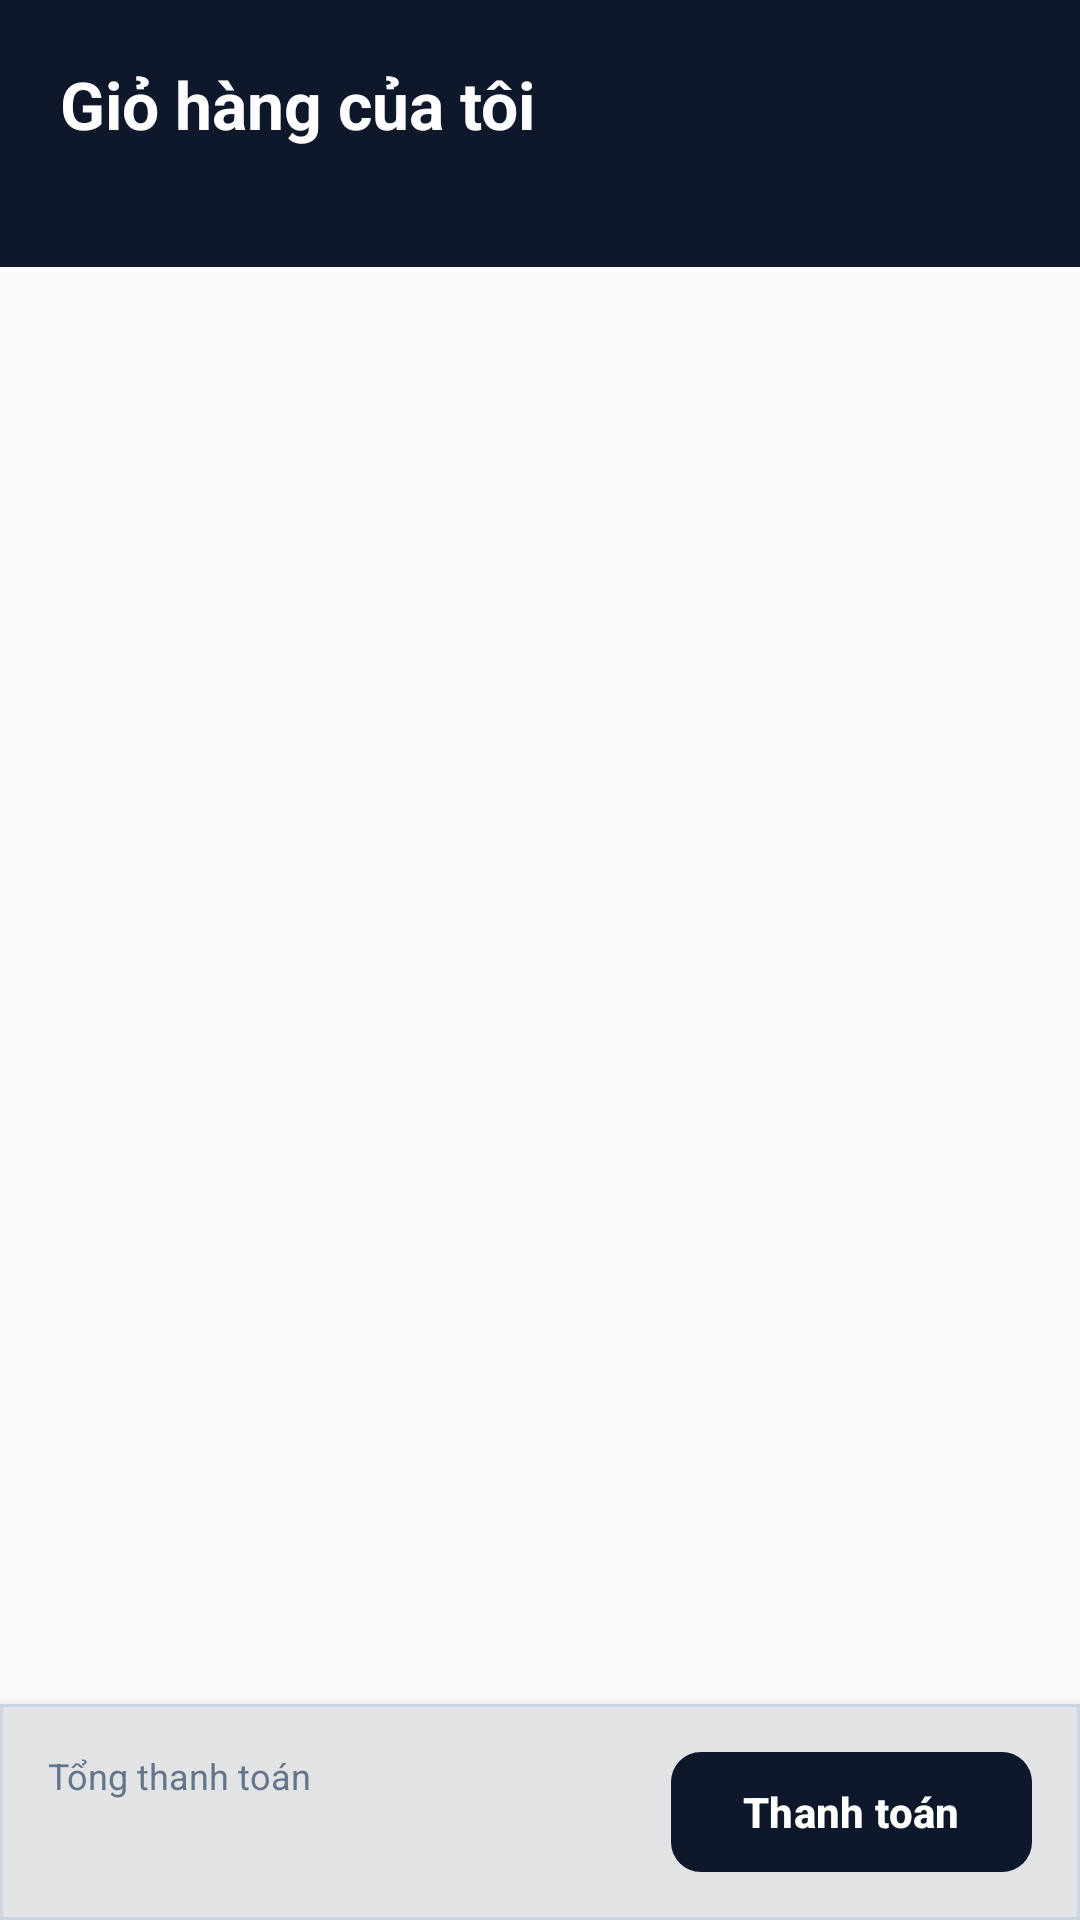

Android layout source for this screen:
<!-- AndroidManifest.xml: application theme Theme.Giuaky -->
<!-- res/layout/fragment_cart.xml -->
<?xml version="1.0" encoding="utf-8"?>
<LinearLayout xmlns:android="http://schemas.android.com/apk/res/android"
    xmlns:app="http://schemas.android.com/apk/res-auto"
    xmlns:tools="http://schemas.android.com/tools"
    android:id="@+id/cartRoot"
    android:layout_width="match_parent"
    android:layout_height="match_parent"
    android:background="@color/colorBackground"
    android:orientation="vertical">

    
    <LinearLayout
        android:layout_width="match_parent"
        android:layout_height="wrap_content"
        android:background="@color/colorPrimary"
        android:orientation="vertical"
        android:paddingStart="20dp"
        android:paddingTop="20dp"
        android:paddingEnd="20dp"
        android:paddingBottom="20dp">

        <TextView
            android:layout_width="wrap_content"
            android:layout_height="wrap_content"
            android:text="Giỏ hàng của tôi"
            android:textColor="@color/colorOnPrimary"
            android:textSize="22sp"
            android:textStyle="bold" />

        <TextView
            android:id="@+id/tvCartItemCount"
            android:layout_width="wrap_content"
            android:layout_height="wrap_content"
            android:layout_marginTop="2dp"
            android:textColor="#B0C4DE"
            android:textSize="13sp"
            tools:text="3 sản phẩm" />

    </LinearLayout>

    
    <FrameLayout
        android:layout_width="match_parent"
        android:layout_height="0dp"
        android:layout_weight="1">

        
        <androidx.recyclerview.widget.RecyclerView
            android:id="@+id/rvCartItems"
            android:layout_width="match_parent"
            android:layout_height="match_parent"
            android:clipToPadding="false"
            android:paddingTop="8dp"
            android:paddingBottom="8dp"
            android:visibility="visible"
            tools:listitem="@layout/item_cart" />

        
        <LinearLayout
            android:id="@+id/layoutEmptyCart"
            android:layout_width="match_parent"
            android:layout_height="match_parent"
            android:gravity="center"
            android:orientation="vertical"
            android:padding="32dp"
            android:visibility="gone"
            tools:visibility="visible">

            <TextView
                android:layout_width="wrap_content"
                android:layout_height="wrap_content"
                android:text="🛒"
                android:textSize="64sp" />

            <TextView
                android:layout_width="wrap_content"
                android:layout_height="wrap_content"
                android:layout_marginTop="16dp"
                android:text="Giỏ hàng của bạn đang trống"
                android:textColor="@color/colorTextPrimary"
                android:textSize="18sp"
                android:textStyle="bold" />

            <TextView
                android:layout_width="wrap_content"
                android:layout_height="wrap_content"
                android:layout_marginTop="6dp"
                android:gravity="center"
                android:text="Hãy thêm các sản phẩm công nghệ tuyệt vời vào giỏ nhé!"
                android:textColor="@color/colorTextSecondary"
                android:textSize="14sp" />

            <com.google.android.material.button.MaterialButton
                android:id="@+id/btnExploreProducts"
                style="@style/Widget.Material3.Button"
                android:layout_width="wrap_content"
                android:layout_height="48dp"
                android:layout_marginTop="20dp"
                android:text="Khám phá sản phẩm"
                android:textColor="@color/colorOnPrimary"
                app:backgroundTint="@color/colorPrimary"
                app:cornerRadius="10dp" />

        </LinearLayout>

    </FrameLayout>

    
    <com.google.android.material.card.MaterialCardView
        android:id="@+id/cardCheckoutBar"
        android:layout_width="match_parent"
        android:layout_height="wrap_content"
        app:cardBackgroundColor="@color/colorSurface"
        app:cardCornerRadius="0dp"
        app:cardElevation="8dp"
        app:strokeColor="@color/colorOutline"
        app:strokeWidth="1dp">

        <LinearLayout
            android:layout_width="match_parent"
            android:layout_height="wrap_content"
            android:gravity="center_vertical"
            android:orientation="horizontal"
            android:paddingStart="16dp"
            android:paddingTop="12dp"
            android:paddingEnd="16dp"
            android:paddingBottom="12dp">

            <LinearLayout
                android:layout_width="0dp"
                android:layout_height="wrap_content"
                android:layout_weight="1"
                android:orientation="vertical">

                <TextView
                    android:layout_width="wrap_content"
                    android:layout_height="wrap_content"
                    android:text="Tổng thanh toán"
                    android:textColor="@color/colorTextSecondary"
                    android:textSize="12sp" />

                <TextView
                    android:id="@+id/tvCartTotalAmount"
                    android:layout_width="wrap_content"
                    android:layout_height="wrap_content"
                    android:textColor="@color/colorSecondary"
                    android:textSize="18sp"
                    android:textStyle="bold"
                    tools:text="24.990.000 ₫" />
            </LinearLayout>

            <com.google.android.material.button.MaterialButton
                android:id="@+id/btnCheckout"
                style="@style/Widget.Material3.Button"
                android:layout_width="wrap_content"
                android:layout_height="48dp"
                android:paddingStart="24dp"
                android:paddingEnd="24dp"
                android:text="Thanh toán"
                android:textColor="@color/colorOnPrimary"
                android:textSize="14sp"
                android:textStyle="bold"
                app:backgroundTint="@color/colorPrimary"
                app:cornerRadius="10dp" />

        </LinearLayout>
    </com.google.android.material.card.MaterialCardView>

</LinearLayout>
<!-- res/layout/item_cart.xml (included above) -->
<?xml version="1.0" encoding="utf-8"?>
<com.google.android.material.card.MaterialCardView xmlns:android="http://schemas.android.com/apk/res/android"
    xmlns:app="http://schemas.android.com/apk/res-auto"
    xmlns:tools="http://schemas.android.com/tools"
    android:layout_width="match_parent"
    android:layout_height="wrap_content"
    android:layout_marginStart="16dp"
    android:layout_marginTop="6dp"
    android:layout_marginEnd="16dp"
    android:layout_marginBottom="6dp"
    app:cardBackgroundColor="@color/colorSurface"
    app:cardCornerRadius="14dp"
    app:cardElevation="2dp"
    app:strokeColor="@color/colorOutline"
    app:strokeWidth="1dp">

    <LinearLayout
        android:layout_width="match_parent"
        android:layout_height="wrap_content"
        android:gravity="center_vertical"
        android:orientation="horizontal"
        android:padding="12dp">

        <com.google.android.material.imageview.ShapeableImageView
            android:id="@+id/imgCartProduct"
            android:layout_width="80dp"
            android:layout_height="80dp"
            android:scaleType="centerCrop"
            android:src="@drawable/ic_placeholder_tech"
            app:shapeAppearanceOverlay="@style/ShapeAppearance.Rounded12"
            tools:src="@drawable/ic_placeholder_tech" />

        <LinearLayout
            android:layout_width="0dp"
            android:layout_height="wrap_content"
            android:layout_marginStart="12dp"
            android:layout_weight="1"
            android:orientation="vertical">

            <TextView
                android:id="@+id/tvCartProductName"
                android:layout_width="match_parent"
                android:layout_height="wrap_content"
                android:ellipsize="end"
                android:maxLines="2"
                android:textColor="@color/colorTextPrimary"
                android:textSize="15sp"
                android:textStyle="bold"
                tools:text="Bàn phím cơ Keychron Q1 Pro" />

            <TextView
                android:id="@+id/tvCartProductPrice"
                android:layout_width="wrap_content"
                android:layout_height="wrap_content"
                android:layout_marginTop="4dp"
                android:textColor="@color/colorSecondary"
                android:textSize="14sp"
                android:textStyle="bold"
                tools:text="4.590.000 ₫" />

            
            <LinearLayout
                android:layout_width="wrap_content"
                android:layout_height="wrap_content"
                android:layout_marginTop="8dp"
                android:gravity="center_vertical"
                android:orientation="horizontal">

                <com.google.android.material.card.MaterialCardView
                    android:id="@+id/btnDecrease"
                    android:layout_width="32dp"
                    android:layout_height="32dp"
                    android:clickable="true"
                    android:focusable="true"
                    android:foreground="?attr/selectableItemBackground"
                    app:cardBackgroundColor="@color/colorBackground"
                    app:cardCornerRadius="8dp"
                    app:cardElevation="0dp"
                    app:strokeColor="@color/colorOutline"
                    app:strokeWidth="1dp">

                    <ImageView
                        android:layout_width="16dp"
                        android:layout_height="16dp"
                        android:layout_gravity="center"
                        android:src="@drawable/ic_remove"
                        app:tint="@color/colorTextPrimary" />
                </com.google.android.material.card.MaterialCardView>

                <TextView
                    android:id="@+id/tvQuantity"
                    android:layout_width="36dp"
                    android:layout_height="wrap_content"
                    android:gravity="center"
                    android:textColor="@color/colorTextPrimary"
                    android:textSize="14sp"
                    android:textStyle="bold"
                    tools:text="1" />

                <com.google.android.material.card.MaterialCardView
                    android:id="@+id/btnIncrease"
                    android:layout_width="32dp"
                    android:layout_height="32dp"
                    android:clickable="true"
                    android:focusable="true"
                    android:foreground="?attr/selectableItemBackground"
                    app:cardBackgroundColor="@color/colorBackground"
                    app:cardCornerRadius="8dp"
                    app:cardElevation="0dp"
                    app:strokeColor="@color/colorOutline"
                    app:strokeWidth="1dp">

                    <ImageView
                        android:layout_width="16dp"
                        android:layout_height="16dp"
                        android:layout_gravity="center"
                        android:src="@drawable/ic_add"
                        app:tint="@color/colorTextPrimary" />
                </com.google.android.material.card.MaterialCardView>

            </LinearLayout>

        </LinearLayout>

        
        <ImageButton
            android:id="@+id/btnDeleteCartItem"
            android:layout_width="40dp"
            android:layout_height="40dp"
            android:background="?attr/selectableItemBackgroundBorderless"
            android:contentDescription="Xóa"
            android:src="@drawable/ic_delete" />

    </LinearLayout>

</com.google.android.material.card.MaterialCardView>
<!-- resources referenced by this layout -->
<resources>
  <color name="colorBackground">#F8FAFC</color>
  <color name="colorOnPrimary">#FFFFFF</color>
  <color name="colorOutline">#CBD5E1</color>
  <color name="colorPrimary">#0F172A</color>
  <color name="colorSecondary">#0284C7</color>
  <color name="colorSurface">#FFFFFF</color>
  <color name="colorTextPrimary">#0F172A</color>
  <color name="colorTextSecondary">#64748B</color>
  <!-- drawable ic_add (drawable) -->
  <vector xmlns:android="http://schemas.android.com/apk/res/android"
      android:width="24dp"
      android:height="24dp"
      android:viewportWidth="24"
      android:viewportHeight="24">
      <path
          android:fillColor="@color/colorTextPrimary"
          android:pathData="M19,13h-6v6h-2v-6H5v-2h6V5h2v6h6v2z" />
  </vector>
  <!-- drawable ic_delete (drawable) -->
  <vector xmlns:android="http://schemas.android.com/apk/res/android"
      android:width="24dp"
      android:height="24dp"
      android:viewportWidth="24"
      android:viewportHeight="24">
      <path
          android:fillColor="@color/colorError"
          android:pathData="M6,19c0,1.1 0.9,2 2,2h8c1.1,0 2,-0.9 2,-2V7H6v12zM19,4h-3.5l-1,-1h-5l-1,1H5v2h14V4z" />
  </vector>
  <!-- drawable ic_placeholder_tech (drawable) -->
  <vector xmlns:android="http://schemas.android.com/apk/res/android"
      android:width="100dp"
      android:height="100dp"
      android:viewportWidth="24"
      android:viewportHeight="24">
      <path
          android:fillColor="@color/colorPrimaryContainer"
          android:pathData="M0,0h24v24H0z" />
      <path
          android:fillColor="@color/colorSecondary"
          android:pathData="M20,18c1.1,0 1.99,-0.9 1.99,-2L22,6c0,-1.1 -0.9,-2 -2,-2H4c-1.1,0 -2,0.9 -2,2v10c0,1.1 0.9,2 2,2H0v2h24v-2h-4zM4,6h16v10H4V6z" />
  </vector>
  <!-- drawable ic_remove (drawable) -->
  <vector xmlns:android="http://schemas.android.com/apk/res/android"
      android:width="24dp"
      android:height="24dp"
      android:viewportWidth="24"
      android:viewportHeight="24">
      <path
          android:fillColor="@color/colorTextPrimary"
          android:pathData="M19,13H5v-2h14v2z" />
  </vector>
  <style name="ShapeAppearance.Rounded12" parent="">
          <item name="cornerSize">12dp</item>
      </style>
  <style name="Theme.Giuaky" parent="Base.Theme.Giuaky" />
  <color name="colorError">#DC2626</color>
  <color name="colorPrimaryContainer">#E2E8F0</color>
  <style name="Base.Theme.Giuaky" parent="Theme.Material3.DayNight.NoActionBar">
          <item name="colorPrimary">@color/colorPrimary</item>
          <item name="colorOnPrimary">@color/colorOnPrimary</item>
          <item name="colorPrimaryContainer">@color/colorPrimaryContainer</item>
          <item name="colorSecondary">@color/colorSecondary</item>
          <item name="colorOnSecondary">@color/colorOnSecondary</item>
          <item name="android:colorBackground">@color/colorBackground</item>
          <item name="colorSurface">@color/colorSurface</item>
          <item name="colorOutline">@color/colorOutline</item>
          <item name="colorError">@color/colorError</item>
          <item name="android:statusBarColor">@color/colorBackground</item>
          <item name="android:windowLightStatusBar">true</item>
      </style>
  <color name="colorOnSecondary">#FFFFFF</color>
</resources>
